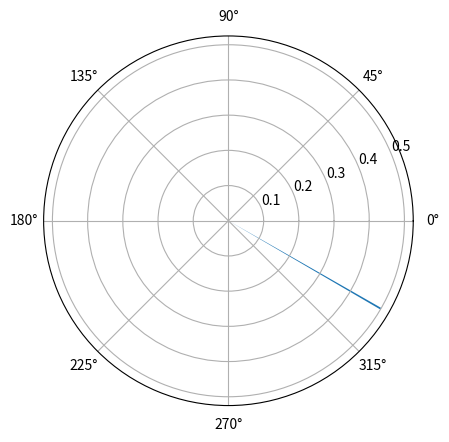

Recreate this plot in Python.
# z1 = 1.0*exp(30(deg)j)
# z2 = 2.0*exp(60(deg)j)
# plot for z1 / z2
# z_div = z1 / z2 = 0.433012701892-0.25j
#   abs(z_div) = 0.5
# phase(z_div) = -0.5235987755982987

from matplotlib.pyplot import figure, show
from math import pi

fig = figure()

ax = fig.add_subplot(111, polar = True)

theta = -0.5235987755982987

r = 0.5
ax.bar(theta, r, width = 0.01)

show()
